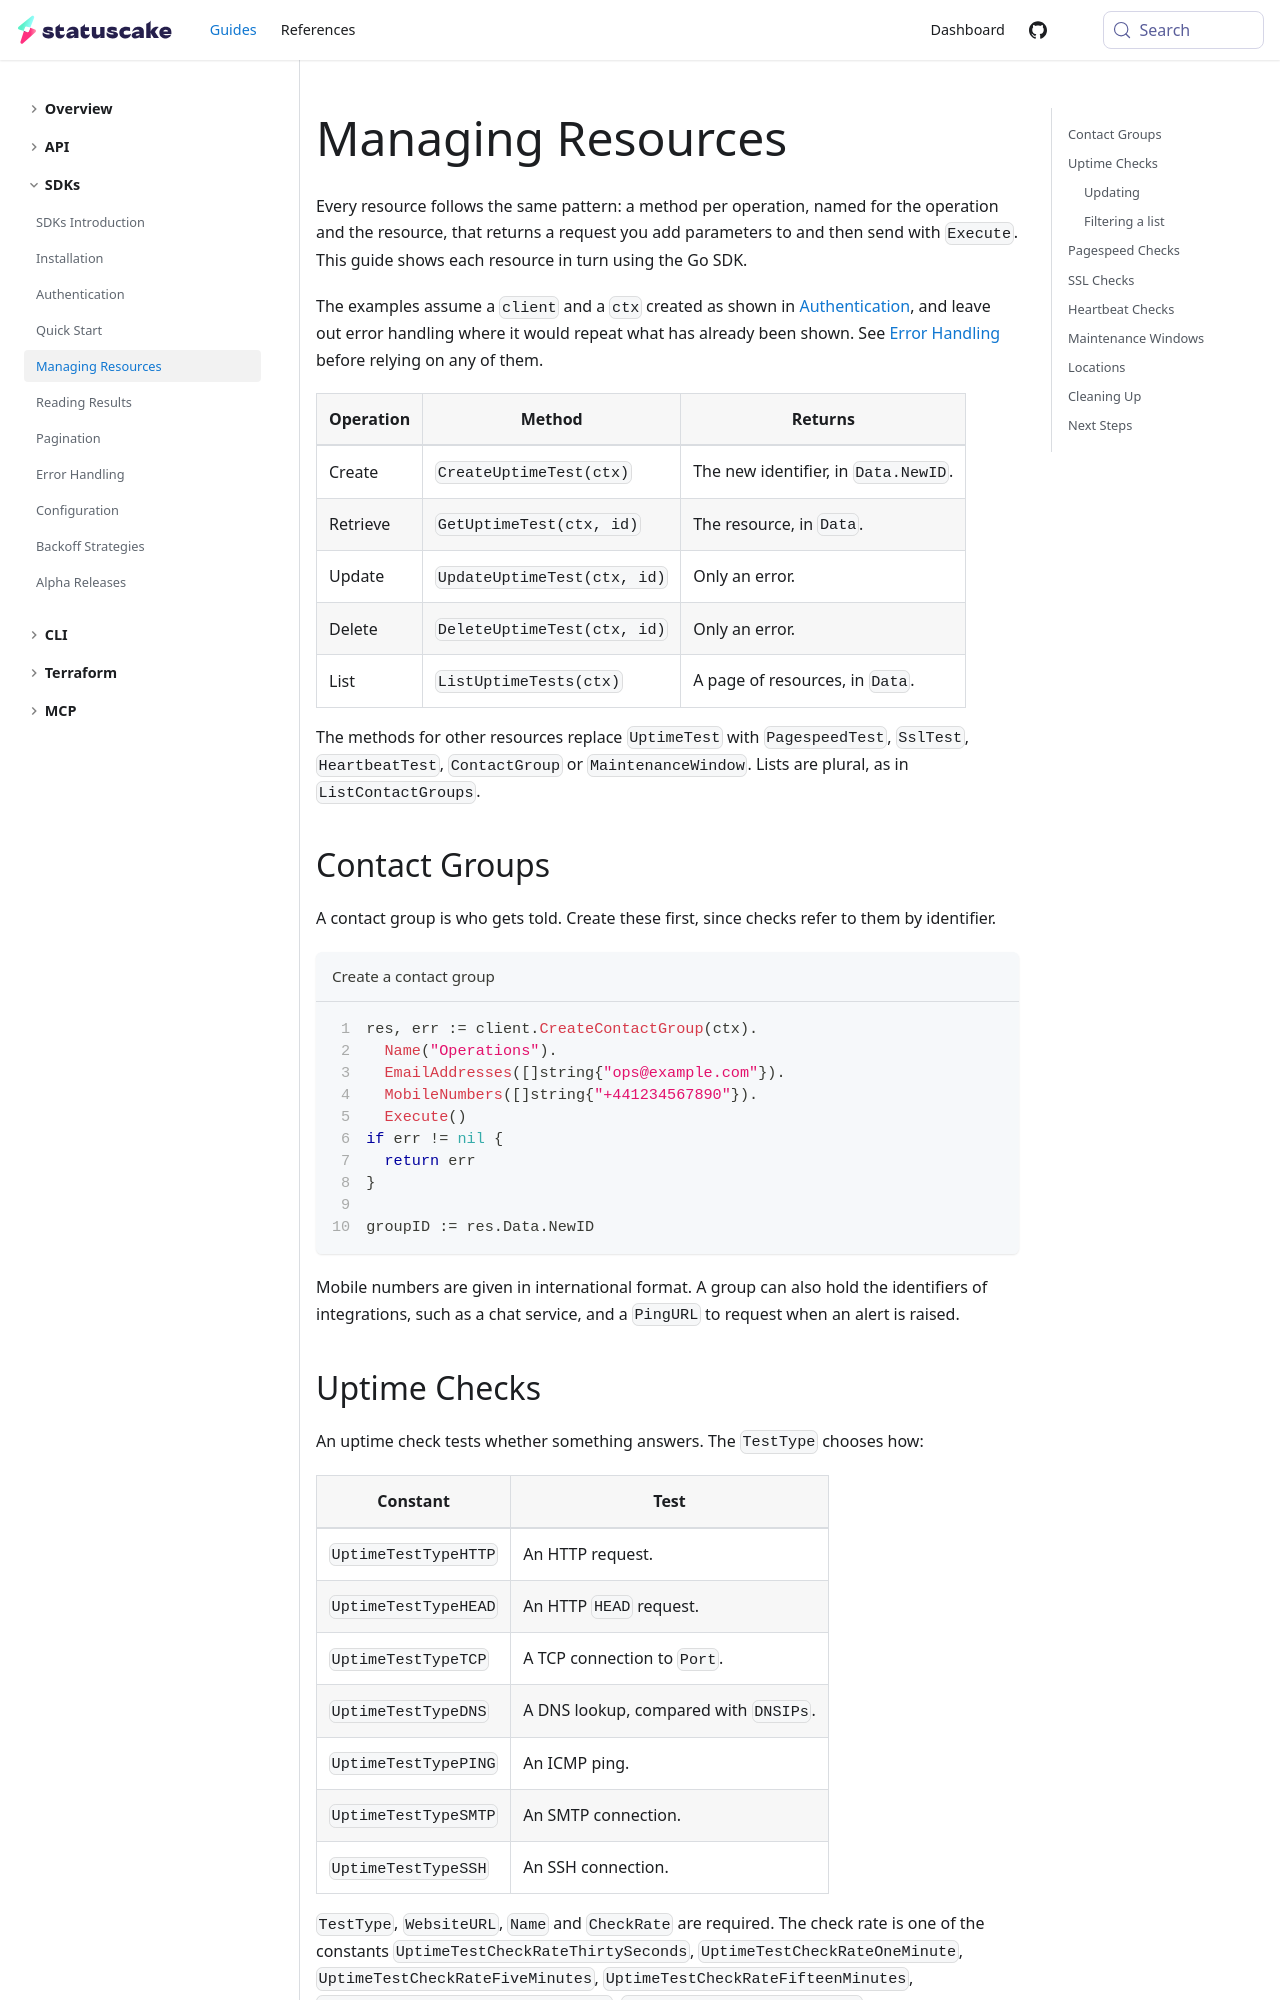

repository: StatusCakeDev/portal · page: guides/sdks/managing-resources/index.html · generator: docusaurus

---
id: managing-resources
title: Managing Resources
description: Learn how to create, read, update and delete monitoring resources with the Go SDK
---

Every resource follows the same pattern: a method per operation, named for the
operation and the resource, that returns a request you add parameters to and
then send with `Execute`. This guide shows each resource in turn using the Go
SDK.

The examples assume a `client` and a `ctx` created as shown in
[Authentication](/guides/sdks/authentication), and leave out error handling
where it would repeat what has already been shown. See [Error
Handling](/guides/sdks/errors) before relying on any of them.

| Operation | Method | Returns |
| --- | --- | --- |
| Create | `CreateUptimeTest(ctx)` | The new identifier, in `Data.NewID`. |
| Retrieve | `GetUptimeTest(ctx, id)` | The resource, in `Data`. |
| Update | `UpdateUptimeTest(ctx, id)` | Only an error. |
| Delete | `DeleteUptimeTest(ctx, id)` | Only an error. |
| List | `ListUptimeTests(ctx)` | A page of resources, in `Data`. |

The methods for other resources replace `UptimeTest` with `PagespeedTest`,
`SslTest`, `HeartbeatTest`, `ContactGroup` or `MaintenanceWindow`. Lists are
plural, as in `ListContactGroups`.

## Contact Groups

A contact group is who gets told. Create these first, since checks refer to
them by identifier.

```go title="Create a contact group" showLineNumbers
res, err := client.CreateContactGroup(ctx).
  Name("Operations").
  EmailAddresses([]string{"ops@example.com"}).
  MobileNumbers([]string{"+441234567890"}).
  Execute()
if err != nil {
  return err
}

groupID := res.Data.NewID
```

Mobile numbers are given in international format. A group can also hold the
identifiers of integrations, such as a chat service, and a `PingURL` to request
when an alert is raised.
